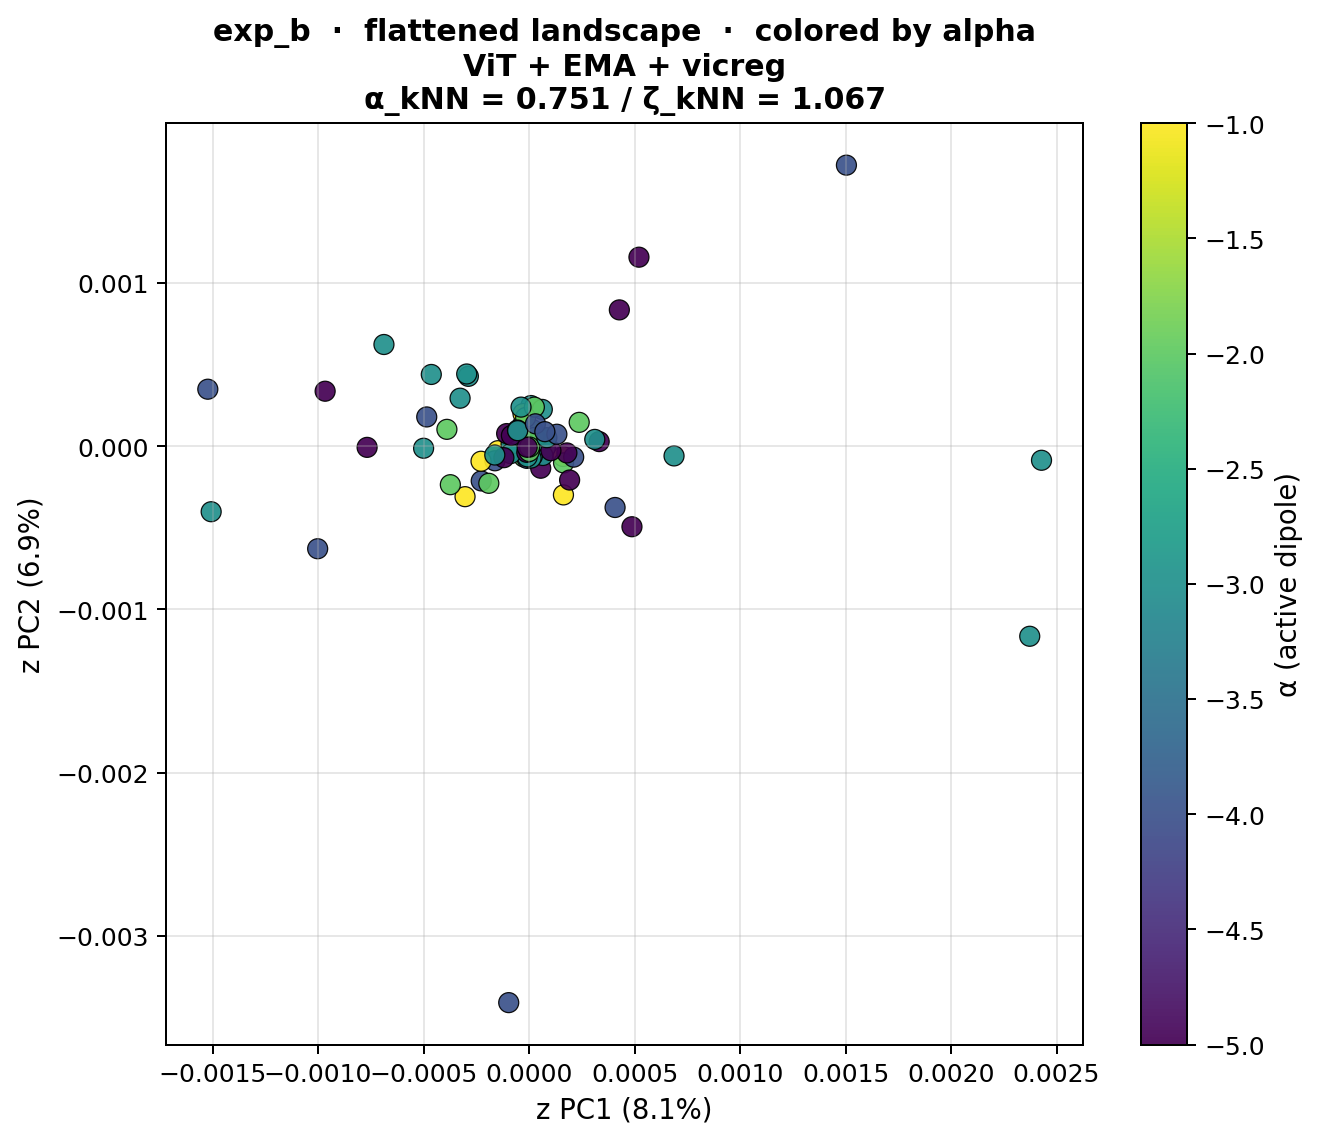

The data file committed next to this chart (first rows):
snippet_idx, z_pc1, z_pc2, alpha
0, -4.823136350751156e-06, 5.249557034403551e-06, -1.0
1, 7.738596650597174e-06, 1.359524412691826e-05, -1.0
2, -2.4803659925964894e-06, 3.6813576116401237e-06, -1.0
3, 2.424123158561997e-05, 8.481832082907204e-06, -1.0
4, 1.7433497987440205e-06, 7.203282166301506e-06, -1.0
5, 4.588952378981048e-06, -3.087767254328355e-06, -1.0
6, 2.4647735699545592e-05, -9.32745842874283e-06, -1.0
7, -6.872758604004048e-06, -2.7496398615767248e-05, -1.0
8, 2.37383628700627e-05, -3.931816991098458e-06, -2.0
9, 2.650073110999074e-05, 2.0994304577470757e-05, -2.0
10, 2.080598278553225e-05, -3.4089125620084815e-06, -2.0
11, 1.9655690266517922e-05, -6.381894309015479e-06, -2.0
12, 0.0001614, -6.360278348438442e-05, -1.0
13, -0.0001473, -2.8012933398713358e-05, -1.0
14, -0.0003033, -0.0003097, -1.0
15, -3.904517143382691e-06, 1.855911614256911e-05, -1.0
16, 4.549512959783897e-05, 5.6868087995098904e-05, -2.0
17, 0.0001636, -0.0001029, -2.0
18, -2.4983335606520995e-05, -6.636862235609442e-05, -2.0
19, 0.0002378, 0.0001455, -2.0
20, -0.0004997, -1.3082623809168581e-05, -3.0
21, -0.0002875, 0.0004274, -3.0
22, 9.153526661975775e-06, 0.0002485, -3.0
23, -0.0004632, 0.0004389, -3.0
24, -7.747861673124135e-06, -3.4682666409935337e-06, -3.0
25, -3.080033275182359e-05, 0.0001302, -3.0
26, 0.0006872, -6.009959906805307e-05, -3.0
27, -0.0003268, 0.0002935, -3.0
28, 0.0002116, -6.755786307621747e-05, -4.0
29, -0.0001618, -8.989665366243571e-05, -4.0
30, -0.0004848, 0.0001787, -4.0
31, -0.0002265, -0.0002132, -4.0
32, -0.0002275, -9.281517122872174e-05, -1.0
33, -2.869069248845335e-05, 0.0001992, -1.0
34, 0.0001631, -0.000299, -1.0
35, 7.017290045041591e-05, 3.300005482742563e-05, -1.0
36, 5.534108277061023e-05, -0.0001355, -5.0
37, -0.0007674, -7.708862540312111e-06, -5.0
38, 0.0003324, 2.7649621188174933e-05, -5.0
39, 0.000428, 0.0008345, -5.0
40, 1.6979309293674305e-05, 0.0001006, -2.0
41, -0.0003729, -0.0002363, -2.0
42, -0.0003892, 0.0001027, -2.0
43, -0.0001906, -0.0002279, -2.0
44, 0.0001794, -4.174589048488997e-05, -5.0
45, 0.0005209, 0.001157, -5.0
46, 0.0004878, -0.0004939, -5.0
47, -0.0009663, 0.0003363, -5.0
48, -0.0002954, 0.0004418, -3.0
49, 6.292582838796079e-05, 0.0002247, -3.0
50, -0.0006876, 0.0006224, -3.0
51, 0.002429, -8.678824815433472e-05, -3.0
52, 0.0003115, 4.106600317754783e-05, -3.0
53, -8.990777132567018e-05, -3.3660573535598814e-05, -3.0
54, -0.001506, -0.0004019, -3.0
55, 0.002373, -0.001165, -3.0
56, -0.001002, -0.0006287, -4.0
57, 0.001504, 0.001721, -4.0
58, -9.629278792999685e-05, -0.003409, -4.0
59, -0.001522, 0.0003486, -4.0
... 44 more rows
